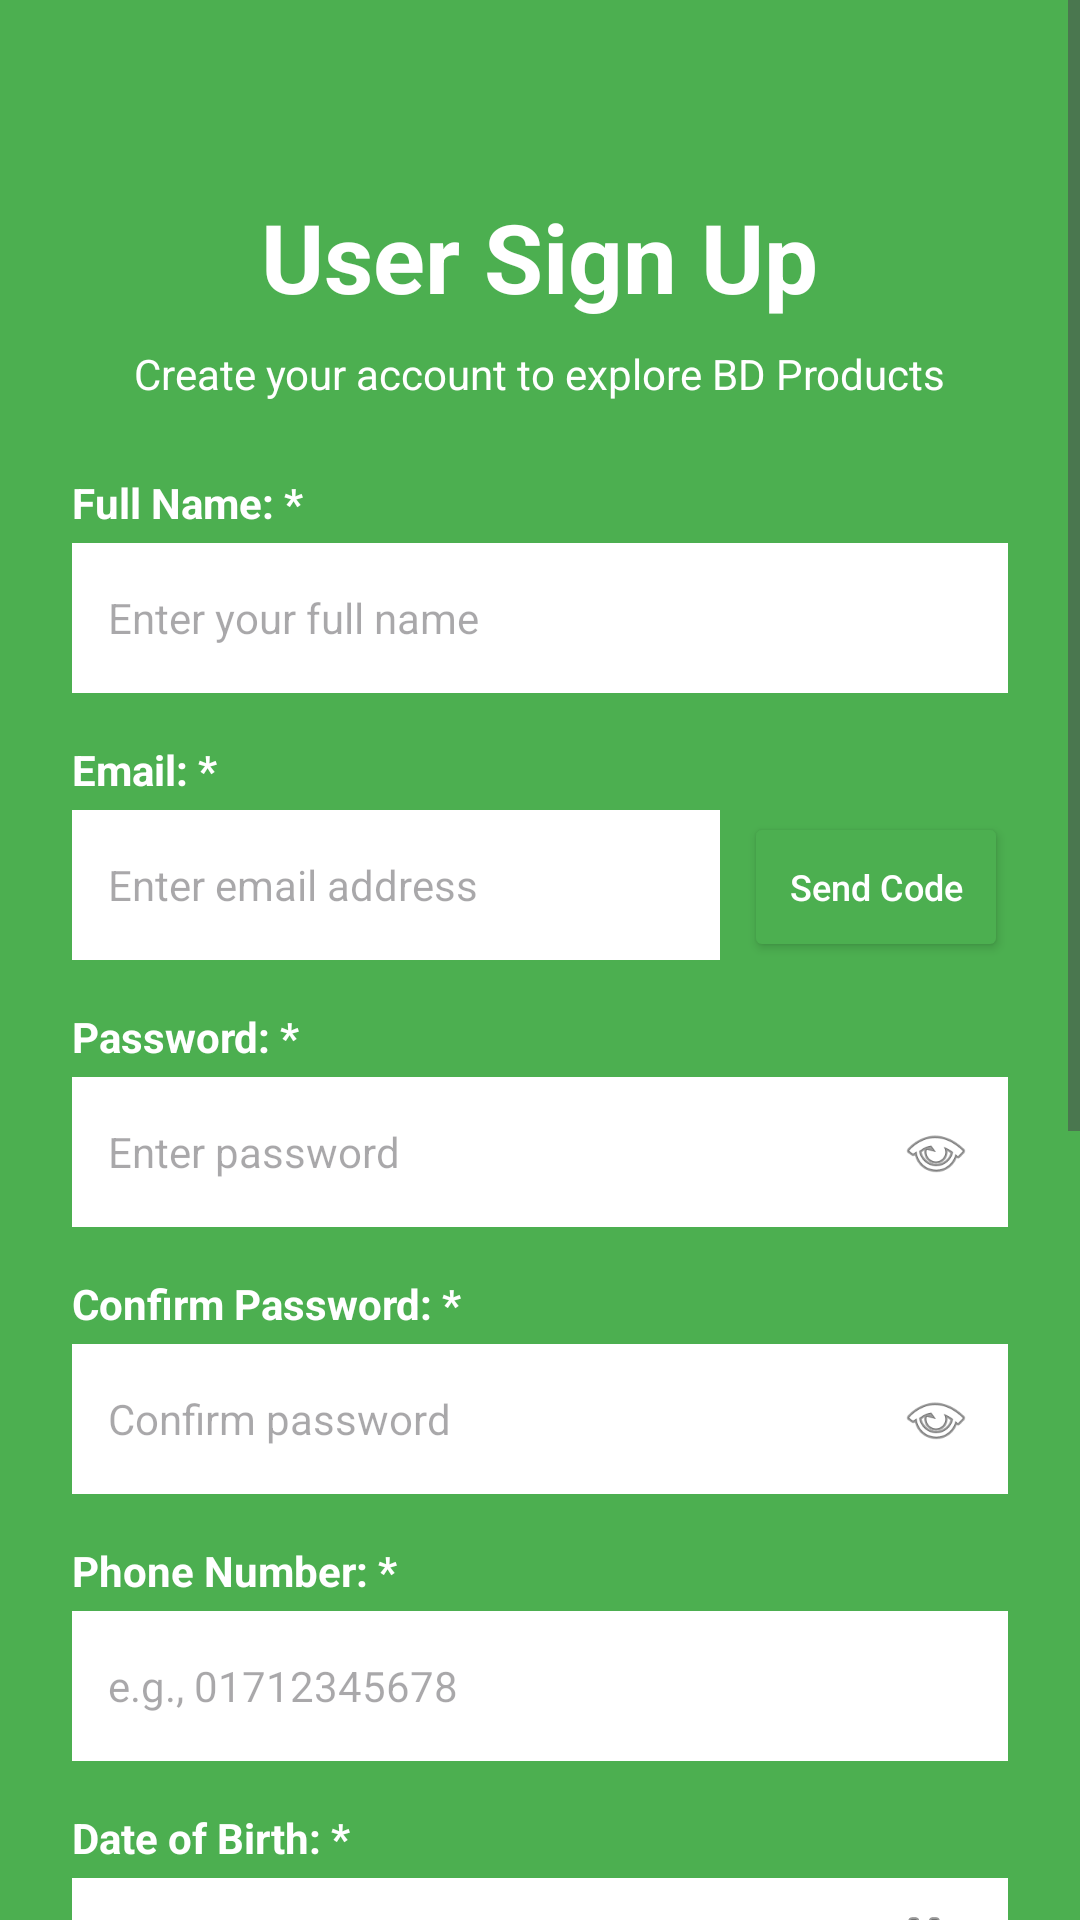

Produce the Android XML layout that renders to this screen, including the resource entries it uses.
<!-- AndroidManifest.xml: application theme Theme.DeshiStore -->
<!-- res/layout/activity_user_signup.xml -->
<?xml version="1.0" encoding="utf-8"?>
<ScrollView xmlns:android="http://schemas.android.com/apk/res/android"
    xmlns:app="http://schemas.android.com/apk/res-auto"
    android:layout_width="match_parent"
    android:layout_height="match_parent"
    android:background="@color/green"
    android:fillViewport="true">

    <LinearLayout
        android:layout_width="match_parent"
        android:layout_height="wrap_content"
        android:orientation="vertical"
        android:padding="24dp"
        android:gravity="center_horizontal">

        
        <TextView
            android:layout_width="wrap_content"
            android:layout_height="wrap_content"
            android:layout_marginTop="40dp"
            android:text="User Sign Up"
            android:textColor="@color/white"
            android:textSize="32sp"
            android:textStyle="bold" />

        <TextView
            android:layout_width="wrap_content"
            android:layout_height="wrap_content"
            android:layout_marginTop="8dp"
            android:text="Create your account to explore BD Products"
            android:textColor="@color/white"
            android:textSize="14sp" />

        
        <TextView
            android:layout_width="match_parent"
            android:layout_height="wrap_content"
            android:layout_marginTop="24dp"
            android:text="Full Name: *"
            android:textColor="@color/white"
            android:textSize="14sp"
            android:textStyle="bold" />

        <EditText
            android:id="@+id/etFullName"
            android:layout_width="match_parent"
            android:layout_height="50dp"
            android:layout_marginTop="4dp"
            android:background="@android:color/white"
            android:hint="Enter your full name"
            android:inputType="textPersonName"
            android:padding="12dp"
            android:textSize="14sp" />

        
        <TextView
            android:layout_width="match_parent"
            android:layout_height="wrap_content"
            android:layout_marginTop="16dp"
            android:text="Email: *"
            android:textColor="@color/white"
            android:textSize="14sp"
            android:textStyle="bold" />

        <LinearLayout
            android:layout_width="match_parent"
            android:layout_height="wrap_content"
            android:orientation="horizontal">

            <EditText
                android:id="@+id/etEmail"
                android:layout_width="0dp"
                android:layout_height="50dp"
                android:layout_weight="1"
                android:layout_marginTop="4dp"
                android:background="@android:color/white"
                android:hint="Enter email address"
                android:inputType="textEmailAddress"
                android:padding="12dp"
                android:textSize="14sp" />

            <androidx.appcompat.widget.AppCompatButton
                android:id="@+id/btnSendCode"
                android:layout_width="wrap_content"
                android:layout_height="50dp"
                android:layout_marginStart="8dp"
                android:layout_marginTop="4dp"
                android:text="Send Code"
                android:textAllCaps="false"
                android:textColor="@color/white"
                android:textSize="12sp"
                app:backgroundTint="@color/green" />
        </LinearLayout>

        
        <TextView
            android:layout_width="match_parent"
            android:layout_height="wrap_content"
            android:layout_marginTop="16dp"
            android:text="Password: *"
            android:textColor="@color/white"
            android:textSize="14sp"
            android:textStyle="bold" />

        <FrameLayout
            android:layout_width="match_parent"
            android:layout_height="50dp"
            android:layout_marginTop="4dp">

            <EditText
                android:id="@+id/etPassword"
                android:layout_width="match_parent"
                android:layout_height="match_parent"
                android:background="@android:color/white"
                android:hint="Enter password"
                android:inputType="textPassword"
                android:padding="12dp"
                android:paddingEnd="48dp"
                android:textSize="14sp" />

            <ImageView
                android:id="@+id/ivTogglePassword"
                android:layout_width="40dp"
                android:layout_height="40dp"
                android:layout_gravity="end|center_vertical"
                android:layout_marginEnd="4dp"
                android:padding="8dp"
                android:src="@android:drawable/ic_menu_view"
                android:contentDescription="Toggle password visibility" />
        </FrameLayout>

        
        <TextView
            android:layout_width="match_parent"
            android:layout_height="wrap_content"
            android:layout_marginTop="16dp"
            android:text="Confirm Password: *"
            android:textColor="@color/white"
            android:textSize="14sp"
            android:textStyle="bold" />

        <FrameLayout
            android:layout_width="match_parent"
            android:layout_height="50dp"
            android:layout_marginTop="4dp">

            <EditText
                android:id="@+id/etConfirmPassword"
                android:layout_width="match_parent"
                android:layout_height="match_parent"
                android:background="@android:color/white"
                android:hint="Confirm password"
                android:inputType="textPassword"
                android:padding="12dp"
                android:paddingEnd="48dp"
                android:textSize="14sp" />

            <ImageView
                android:id="@+id/ivToggleConfirmPassword"
                android:layout_width="40dp"
                android:layout_height="40dp"
                android:layout_gravity="end|center_vertical"
                android:layout_marginEnd="4dp"
                android:padding="8dp"
                android:src="@android:drawable/ic_menu_view"
                android:contentDescription="Toggle password visibility" />
        </FrameLayout>

        
        <TextView
            android:layout_width="match_parent"
            android:layout_height="wrap_content"
            android:layout_marginTop="16dp"
            android:text="Phone Number: *"
            android:textColor="@color/white"
            android:textSize="14sp"
            android:textStyle="bold" />

        <EditText
            android:id="@+id/etPhoneNumber"
            android:layout_width="match_parent"
            android:layout_height="50dp"
            android:layout_marginTop="4dp"
            android:background="@android:color/white"
            android:hint="e.g., 01712345678"
            android:inputType="phone"
            android:padding="12dp"
            android:textSize="14sp" />

        
        <TextView
            android:layout_width="match_parent"
            android:layout_height="wrap_content"
            android:layout_marginTop="16dp"
            android:text="Date of Birth: *"
            android:textColor="@color/white"
            android:textSize="14sp"
            android:textStyle="bold" />

        <EditText
            android:id="@+id/etDateOfBirth"
            android:layout_width="match_parent"
            android:layout_height="50dp"
            android:layout_marginTop="4dp"
            android:background="@android:color/white"
            android:hint="Select your date of birth"
            android:focusable="false"
            android:clickable="true"
            android:padding="12dp"
            android:textSize="14sp"
            android:drawableEnd="@android:drawable/ic_menu_my_calendar" />

        
        <TextView
            android:layout_width="match_parent"
            android:layout_height="wrap_content"
            android:layout_marginTop="16dp"
            android:text="Gender: *"
            android:textColor="@color/white"
            android:textSize="14sp"
            android:textStyle="bold" />

        <Spinner
            android:id="@+id/spinnerGender"
            android:layout_width="match_parent"
            android:layout_height="50dp"
            android:layout_marginTop="4dp"
            android:background="@drawable/spinner_border"
            android:padding="12dp" />

        
        <TextView
            android:layout_width="match_parent"
            android:layout_height="wrap_content"
            android:layout_marginTop="16dp"
            android:text="City/District:"
            android:textColor="@color/white"
            android:textSize="14sp"
            android:textStyle="bold" />

        <EditText
            android:id="@+id/etCity"
            android:layout_width="match_parent"
            android:layout_height="50dp"
            android:layout_marginTop="4dp"
            android:background="@android:color/white"
            android:hint="e.g., Dhaka (Optional)"
            android:inputType="text"
            android:padding="12dp"
            android:textSize="14sp" />

        
        <androidx.appcompat.widget.AppCompatButton
            android:id="@+id/btnRegister"
            android:layout_width="wrap_content"
            android:layout_height="56dp"
            android:layout_marginTop="32dp"
            android:paddingStart="48dp"
            android:paddingEnd="48dp"
            android:text="Register"
            android:textAllCaps="false"
            android:textColor="@color/white"
            android:textSize="18sp"
            android:textStyle="bold"
            app:backgroundTint="@color/orange" />

        
        <androidx.appcompat.widget.AppCompatButton
            android:id="@+id/btnBackToLogin"
            android:layout_width="wrap_content"
            android:layout_height="48dp"
            android:layout_marginTop="16dp"
            android:layout_marginBottom="24dp"
            android:paddingStart="32dp"
            android:paddingEnd="32dp"
            android:text="Back to Login"
            android:textAllCaps="false"
            android:textColor="@color/green"
            android:textSize="16sp"
            app:backgroundTint="@color/white" />

        <TextView
            android:layout_width="wrap_content"
            android:layout_height="wrap_content"
            android:layout_marginBottom="16dp"
            android:text="* Required fields"
            android:textColor="@color/white"
            android:textSize="12sp" />

    </LinearLayout>
</ScrollView>
<!-- resources referenced by this layout -->
<resources>
  <color name="green">#4CAF50</color>
  <color name="orange">#FF9800</color>
  <color name="white">#FFFFFFFF</color>
  <!-- drawable spinner_border (drawable) -->
  <?xml version="1.0" encoding="utf-8"?>
  <shape xmlns:android="http://schemas.android.com/apk/res/android"
      android:shape="rectangle">
      <solid android:color="@color/white" />
      <stroke
          android:width="1dp"
          android:color="#CCCCCC" />
      <corners android:radius="4dp" />
  </shape>
  <style name="Theme.DeshiStore" parent="Base.Theme.DeshiStore" />
  <style name="Base.Theme.DeshiStore" parent="Theme.Material3.DayNight.NoActionBar">
          
          
      </style>
</resources>
